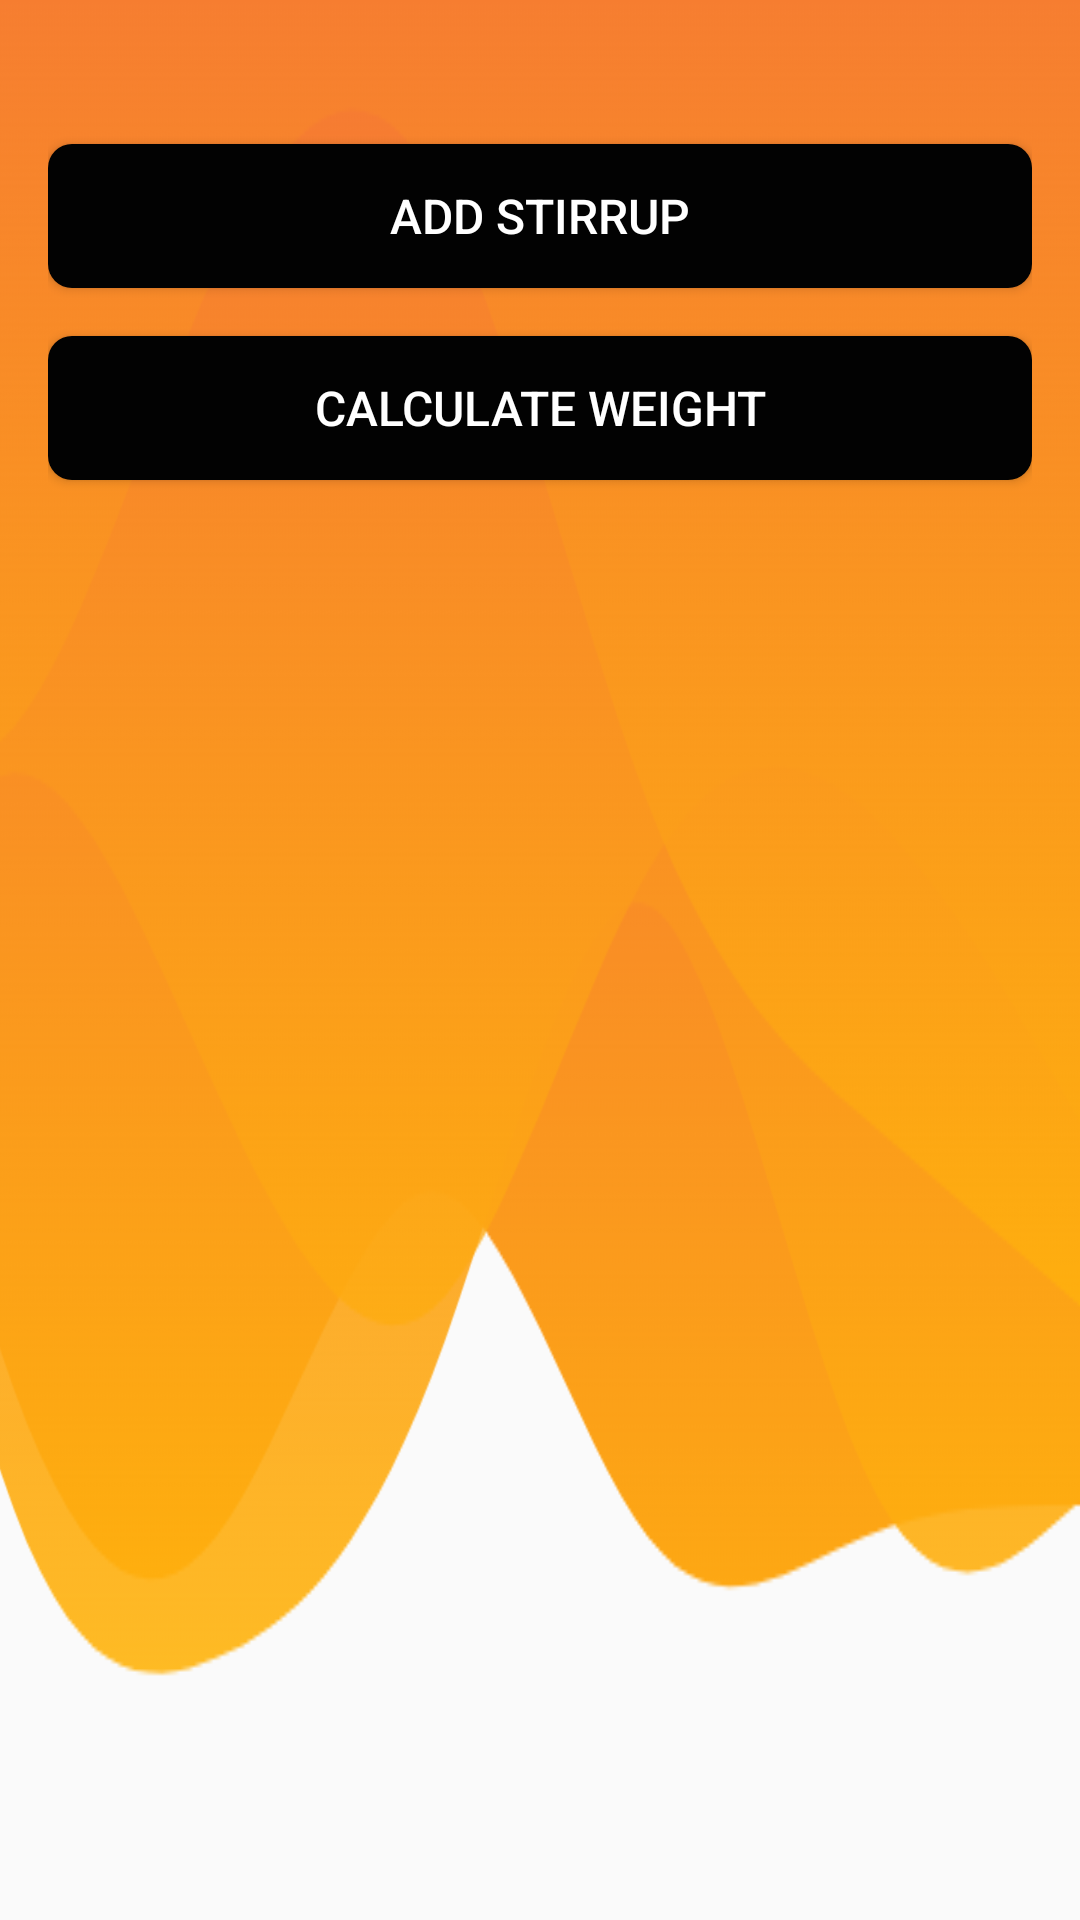

Android layout source for this screen:
<!-- AndroidManifest.xml: application theme Theme.Rebardia -->
<!-- res/layout/activity_main2.xml -->
<?xml version="1.0" encoding="utf-8"?>
<RelativeLayout xmlns:android="http://schemas.android.com/apk/res/android"
    xmlns:tools="http://schemas.android.com/tools"
    android:layout_width="match_parent"
    android:layout_height="match_parent"
    android:background="@drawable/wave"
    tools:context=".MainActivity">





    <ScrollView
        android:layout_width="match_parent"
        android:layout_height="match_parent">

        <LinearLayout
            android:id="@+id/scrollLinearLayout"
            android:layout_width="match_parent"
            android:layout_height="wrap_content"
            android:orientation="vertical"
            android:padding="16dp">

            <LinearLayout
                android:id="@+id/stirrupContainer"
                android:layout_width="match_parent"
                android:layout_height="wrap_content"
                android:orientation="vertical"
                android:layout_below="@id/buttonAddStirrup"
                android:padding="16dp"/>



            <Button
                android:id="@+id/buttonAddStirrup"
                android:layout_width="match_parent"
                android:layout_height="wrap_content"
                android:background="@drawable/elevated"
                android:text="ADD STIRRUP"
                android:textColor="#FFFFFF"
                android:textSize="16sp" />

            <Button
                android:id="@+id/buttonCalculate"
                android:layout_width="match_parent"
                android:layout_height="wrap_content"
                android:background="@drawable/elevated"
                android:text="CALCULATE WEIGHT"
                android:textColor="#FFFFFF"
                android:textSize="16sp"
                android:layout_marginTop="16dp" />

            <TextView
                android:id="@+id/textViewResult"
                android:layout_width="wrap_content"
                android:layout_height="wrap_content"
                android:layout_marginTop="16dp"
                android:text=""
                android:textSize="18sp"/>
        </LinearLayout>
    </ScrollView>

</RelativeLayout>
<!-- resources referenced by this layout -->
<resources>
  <!-- drawable elevated (drawable) -->
  <selector xmlns:android="http://schemas.android.com/apk/res/android">
      <item android:state_pressed="true">
          <shape>
              <solid android:color="#020202" />
              <corners android:radius="8dp" />
          </shape>
      </item>
      <item>
          <shape>
              <solid android:color="#020202" />
              <corners android:radius="8dp" />
          </shape>
      </item>
  </selector>
  <!-- drawable wave: png bitmap (drawable-v24, 49826 bytes) -->
  <style name="Theme.Rebardia" parent="Theme.AppCompat.Light.DarkActionBar">
          
          <item name="colorPrimary">@color/purple_500</item>
          <item name="colorPrimaryVariant">@color/purple_700</item>
          <item name="colorOnPrimary">@color/white</item>
          
          <item name="colorSecondary">@color/teal_200</item>
          <item name="colorSecondaryVariant">@color/teal_700</item>
          <item name="colorOnSecondary">@color/black</item>
          
          <item name="android:statusBarColor">?attr/colorPrimaryVariant</item>
          
      </style>
  <color name="purple_500">#FF6200EE</color>
  <color name="purple_700">#FF3700B3</color>
  <color name="white">#FFFFFFFF</color>
  <color name="teal_200">#FF03DAC5</color>
  <color name="teal_700">#FF018786</color>
  <color name="black">#FF000000</color>
</resources>
